Run: headless pygame with SDL's dummy video driver; simulated clock (each Clock.tick advances the game by its frame time, no real sleeping); random seed 0; keys injected as events and as key.get_pressed() state; mouse plan: one left click at the window centre at the start of phase 2, then a move to the lower-right quarter at the start of phase 3.
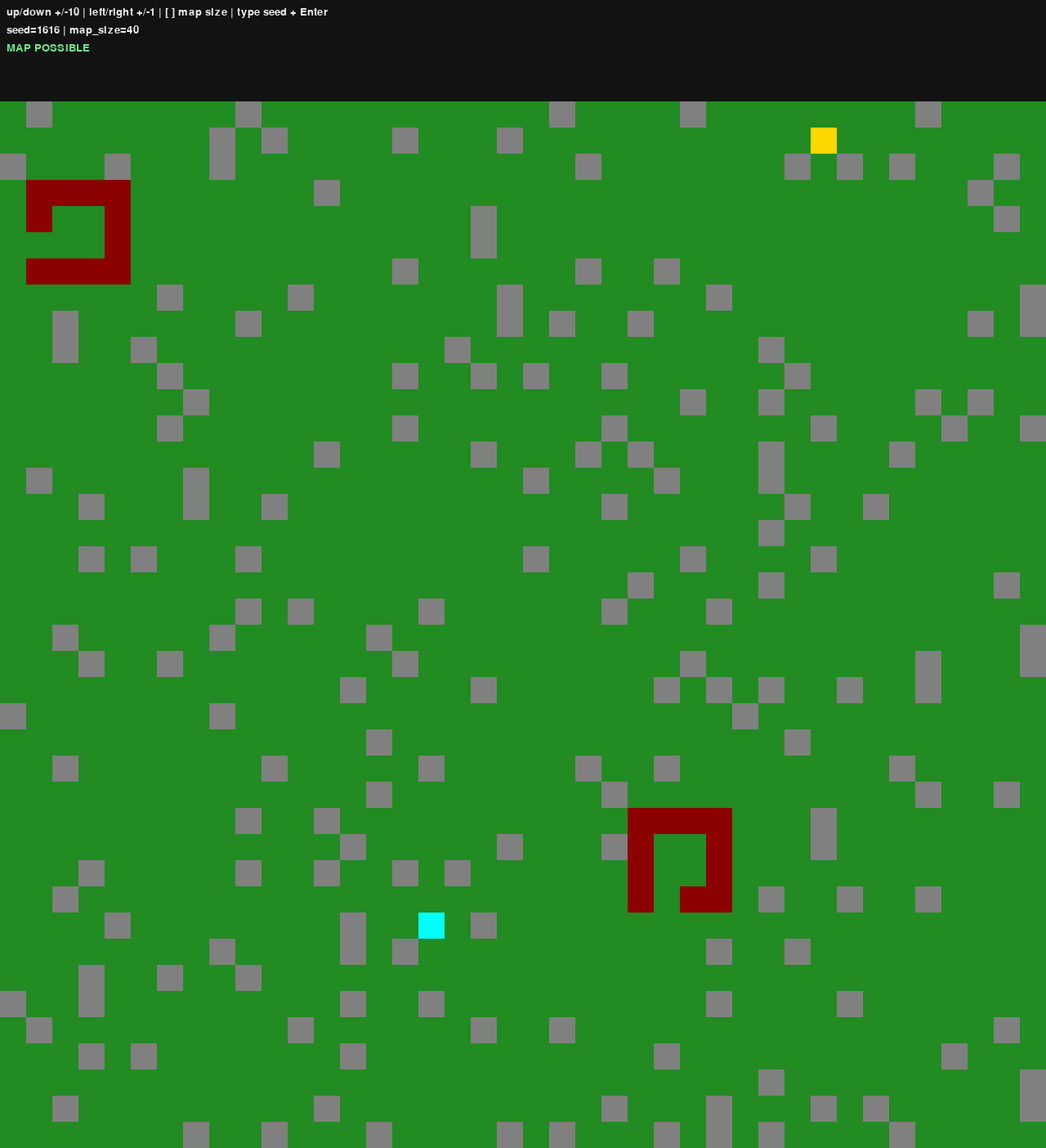
Frame 1 of 4 · flips 1–60 · no input
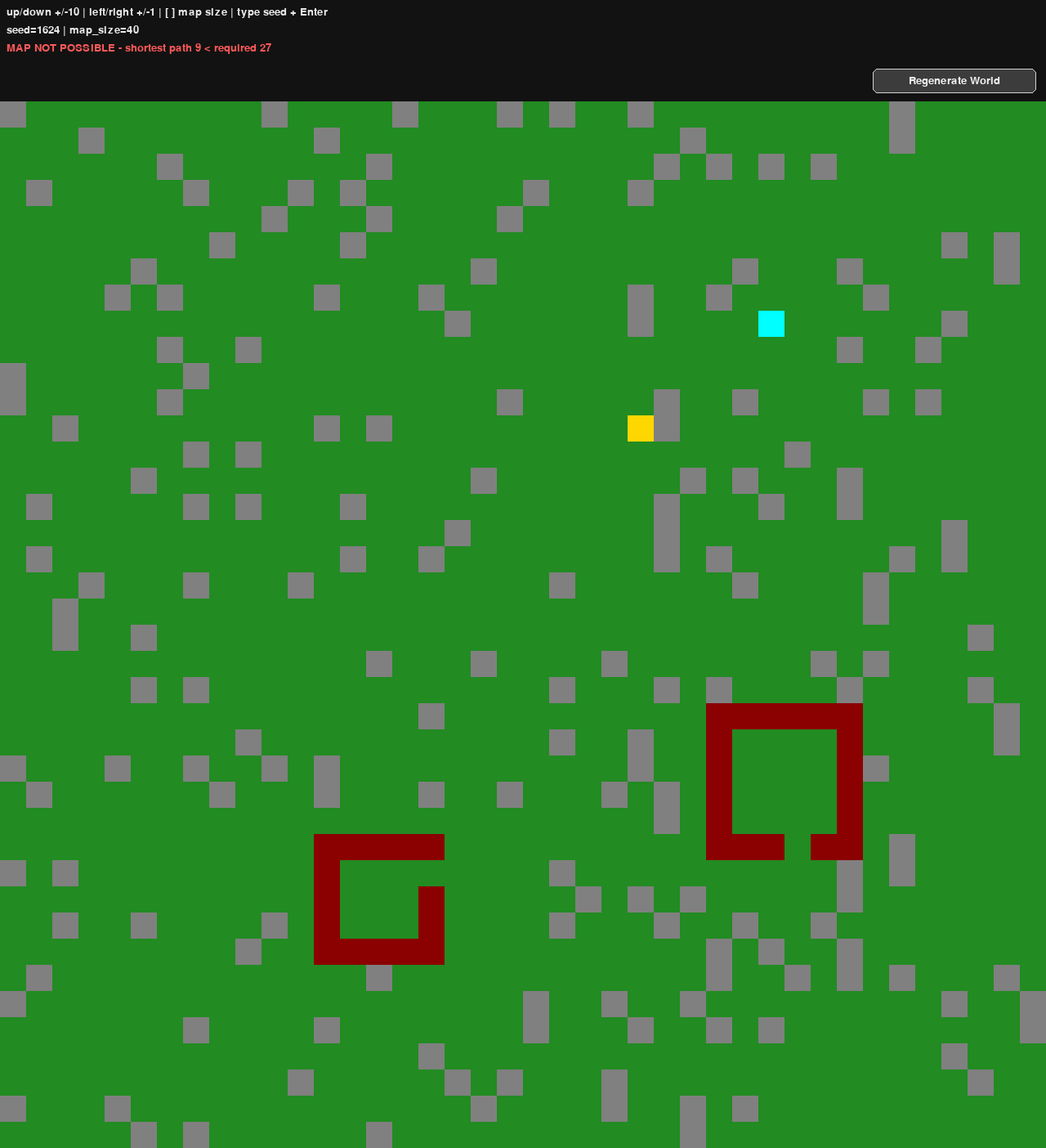
Frame 2 of 4 · flips 61–180 · clicked the window centre · tapped SPACE, RETURN · held RIGHT (→), D
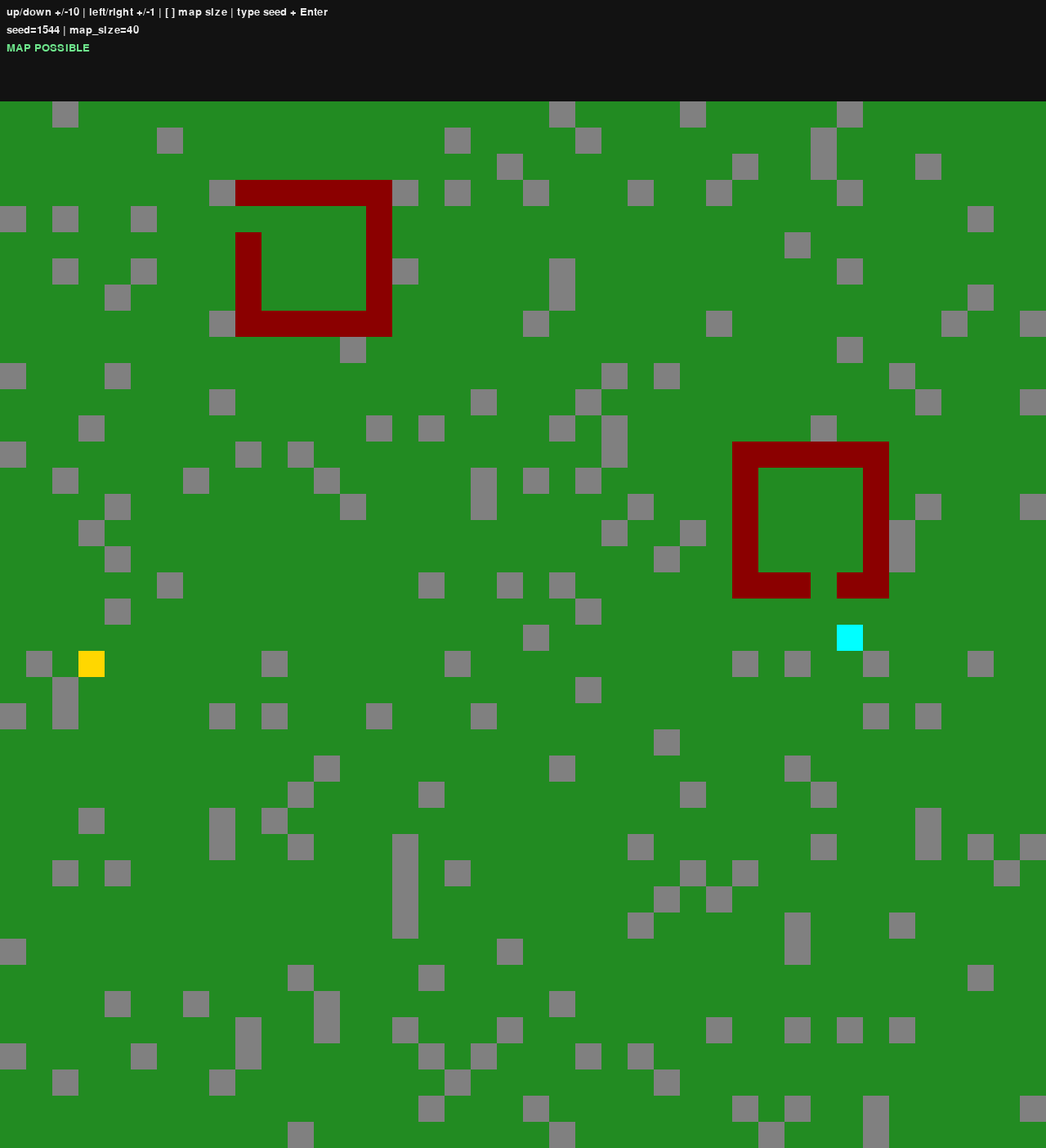
Frame 3 of 4 · flips 181–300 · moved the mouse to the lower-right quarter · held DOWN (↓), S
Frame 4 of 4 · flips 301–420 · held LEFT (←), A, UP (↑), W · screen same as frame 1, image omitted

The pygame program that drew these frames:

from collections import deque
import math
import sys

try:
    import pygame  # type: ignore[import-not-found]
except ImportError:
    pygame = None

""" I will be making the following assumptions

- the map is a fixed size, such as 10×10 or 12×12
- every tile is either grass, player, treasure or wall
- there is exactly one player
- there is exactly one treasure
- the player can move on grass
- the treasure must be reachable

p = player
g = grass
w = wall
t = treasure

New: b = building
"""

seed = 1616
size = 40

# The formula we're using here is called the Mixed Congruential Generator (MCG), the backbone of all the rest of the code. This will form the pseudorandomness of the maps
def formula(x, a, c, m):
    return (a * x + c) % m

""" With a mixed LCG, there's rules to adhere to in order to get the maximum period (Most numbers without repeating a cycle):

- gcd(c, m) = 1. In other words c and m are coprime
- a - 1 should be divisible by all the prime factors of m
- If m is divisible by 4, a - 1 should also be divisible by 4

"""

def generate_states(seed, map_size):
    state = seed
    for _ in range(map_size ** 2):
        state = formula(state, 5, 1, 2**32)
        yield state

# We call the generate states function and see if it should be a wall. Note that we should avoid modding by 2,4 and 8 as those are powers of two and with Mixed LCG's, this may not be random
def is_wall(state):
    return state % 9 == 0

def generate_map(local_seed, map_size):
    grid = []

    #Step 0: Initialize the grid
    for i in range(map_size):
        row = []
        for j in range(map_size):
            row.append("Unknown")
        grid.append(row)

    # Step 1: All tiles become grass
    for i in range(map_size):
        for j in range(map_size):
            grid[i][j] = "g"

    # I realised at some point in testing that buildings always end up the same size and the entrance in the same direction no matter the wall size. in order to fix this, I create a new seed based off of the intial seed
    wall_seed = hash((local_seed, "walls")) & 0xFFFFFFFF
    building_seed = (local_seed * 1103515245 + 12345 + map_size * 2654435761) & 0xFFFFFFFF

    # Step 2: Place the walls
    for index, state in enumerate(generate_states(wall_seed, map_size)):
        if is_wall(state):
            x, y = divmod(index, map_size)
            grid[x][y] = "w"

    def nth_grass_position(n):
        count = 0
        for i in range(0, map_size):
            for j in range(0, map_size):
                if grid[i][j] == "g":
                    if count == n:
                        return (i, j)
                    count += 1
        return None
    
    placed_buildings = []
    def get_all_valid_building_spots(size):
        # To stop the buildings spawning right on the edge, we can slightly change the parameters in range()
        building_spots = []
        for i in range(1, map_size - size):
            for j in range(1, map_size - size):
                if grid[i][j] == "g" :
                # To stop buildings from spawning on top of each other, we can check if the entire proposed building is grass
                    clear = True
                    for k in range(-1, size+1):
                        for l in range(-1, size+1):
                            if grid[i+k][j+l] == "b":
                                clear = False
                    if clear == False:
                        continue
                    # Keeps buildings spaced apart enough
                    elif all(((i-bx)**2 + (j-by)**2)**0.5 >= map_size // 3 for bx, by in placed_buildings):
                        building_spots.append((i, j))
        return building_spots

    # To deterministically pick player, building and treasure spots, we can simply do something like seed % (total of grass places) and then use that to decide where to put the player/treasure.
    # For the buildings, I only want them to spawn in if the grid is 20x20 or larger.
    state_gen = generate_states(building_seed, map_size)
    # For bigger maps, map_size // 20 would fill most of the map with buildings, so we cap it at 8
    for i in range(min(8,map_size // 20)):
        # To stop the same building shape being generated multiple times, we call the next state multiple times i+1 times each iteration
        for _ in range(i+1):
            current_state = next(state_gen)
        grass_spots = sum(row.count("g") for row in grid)
        building_size = (current_state % 3) + 4 # If 0 -> 4x4, if 1 -> 5x5, if 2 -> 6x6

        # Decide where to place the building once we have the size of it
        valid_building_spots = get_all_valid_building_spots(building_size)
        if not valid_building_spots:
            continue
        bx, by = valid_building_spots[current_state % len(valid_building_spots)]
        placed_buildings.append((bx, by))

        # Now we build the building. To work out how many total building spots have been placed, we can use the nth term an = 4n-4. But to exclude the corners, we subtract 4 more, so 8 total.
        total_building_spots = 4 * building_size - 8
        building_entrance = (current_state % total_building_spots)
        count = 0
        for i in range(building_size):
            for j in range(building_size):
                # One thing I noticed during testing is that walls can sometimes block access to, or be inside, the building. As such I'll replace all walls in the building with grass, then switch the block outside the entrance to grass
                if grid[bx+i][by+j] == "w":
                    grid[bx+i][by+j] = "g"
                if i == 0 or i == building_size - 1 or j == 0 or j == building_size - 1:
                    grid[bx+i][by+j] = "b"

                    # If not a corner
                    if not (i == 0 and j == 0) and not (i == 0 and j == building_size - 1) and not (i == building_size - 1 and j == 0) and not (i == building_size - 1 and j == building_size - 1):

                        if count == building_entrance:
                            grid[bx+i][by+j] = "g"
                            # The plan here to prevent walls preventing us from entering the building from the outside is to find out what edge of the building we're on, and replace any possible blockages with grass
                            if i == 0:
                                grid[bx+i-1][by+j] = "g"
                            elif i == building_size - 1:
                                grid[bx+i+1][by+j] = "g"
                            elif j == 0:
                                grid[bx+i][by+j-1] = "g"
                            elif j == building_size - 1:
                                grid[bx+i][by+j+1] = "g"

                        count += 1

                

    grass_spots = sum(row.count("g") for row in grid)
    player_seed = next(state_gen) % grass_spots

    player_pos = nth_grass_position(player_seed)

    if player_pos is not None:
        px, py = player_pos
        grid[px][py] = "p"

    # Do the same for the treasure
    treasure_spots = sum(row.count("g") for row in grid)
    treasure_seed = next(state_gen) % treasure_spots

    treasure_pos = nth_grass_position(treasure_seed)

    if treasure_pos is not None:
        tx, ty = treasure_pos
        grid[tx][ty] = "t"

    return grid

grid = generate_map(seed, size)

def verify_map(grid):
    """
    Verify map meets all the following: 
    - 1 player 
    - 1 treasure 
    - The treasure is reachable
    - There is a set distance between player and treasure to stop very easy maps
    - The player can access the entrance of all buildings 
    """
    local_size = len(grid)
    player_pos = None
    treasure_pos = None
    player_count = 0
    treasure_count = 0

    for i in range(local_size):
        for j in range(local_size):
            if grid[i][j] == "p":
                player_count += 1
                player_pos = (i, j)
            elif grid[i][j] == "t":
                treasure_count += 1
                treasure_pos = (i, j)

    # Must contain exactly one player and one treasure.
    if player_count != 1 or treasure_count != 1:
        return False, "need exactly 1 player and 1 treasure"

    if player_pos is None or treasure_pos is None:
        return False, "player or treasure position missing"
    
    # Set the minimum shortest path to be at least 2/3 of local_size
    min_shortest_path = math.ceil((2 * local_size) / 3)

    queue = deque([(player_pos, 0)])
    visited = {player_pos}
    directions = ((1, 0), (-1, 0), (0, 1), (0, -1))

    while queue:
        (x, y), distance = queue.popleft()

        if (x, y) == treasure_pos:
            if distance >= min_shortest_path:
                return True, ""
            return False, f"shortest path {distance} < required {min_shortest_path}"

        for dx, dy in directions:
            nx, ny = x + dx, y + dy
            if 0 <= nx < local_size and 0 <= ny < local_size:
                if (nx, ny) not in visited and grid[nx][ny] not in ("w", "b"):
                    visited.add((nx, ny))
                    queue.append(((nx, ny), distance + 1))

    return False, "treasure is unreachable"

def on_regenerate_button_pressed(seed, map_size, grid):

    # First thing to do is remove the player and treasure from current map
    for i in range(map_size):
        for j in range(map_size):
            if grid[i][j] == "p":
                grid[i][j] = "g"
            elif grid[i][j] == "t":
                grid[i][j] = "g"

    def nth_grass_position(n):
            count = 0
            for i in range(0, map_size):
                for j in range(0, map_size):
                    if grid[i][j] == "g":
                        if count == n:
                            return (i, j)
                        count += 1
            return None

    # Say a user inputs a seed and an invalid world is generated. I think the best way to fix this is to have it, three times, regenerate different things. In the first iteration we can move the player and the treasure and that should be enough for most times.
    state_gen = generate_states(seed, map_size)

    grass_spots = sum(row.count("g") for row in grid)
    player_seed = next(state_gen) % grass_spots

    player_pos = nth_grass_position(player_seed)

    if player_pos is not None:
        px, py = player_pos
        grid[px][py] = "p"

    # Do the same for the treasure
    treasure_spots = sum(row.count("g") for row in grid)
    treasure_seed = next(state_gen) % treasure_spots

    treasure_pos = nth_grass_position(treasure_seed)

    if treasure_pos is not None:
        tx, ty = treasure_pos
        grid[tx][ty] = "t"

    if verify_map(grid)[0]:
        return grid

    return "New generated map is Invalid. Maybe try again?"

def draw_map_pygame(grid):
    if pygame is None:
        print("Pygame is not installed. Run: pip install pygame")
        return

    hud_height = 124
    min_window_w = 860
    min_window_h = 600
    min_map_size = 5
    max_map_size = 250
    seed_step = 10
    key_repeat_delay_ms = 350
    key_repeat_interval_ms = 250  # Increases value by 4 times a second
    backspace_repeat_interval_ms = 70
    colors = {
        "g": (34, 139, 34),      # grass: green
        "w": (128, 128, 128),    # wall: grey
        "b": (139, 0, 0),        # building: dark red
        "p": (0, 255, 255),      # player: cyan
        "t": (255, 215, 0),      # treasure: gold
    }

    pygame.init()
    pygame.display.set_caption("Procedural Map Generator")
    current_size = size
    initial_w = max(min_window_w, current_size * 32)
    initial_h = max(min_window_h, current_size * 32 + hud_height)
    screen = pygame.display.set_mode((initial_w, initial_h), pygame.RESIZABLE)
    clock = pygame.time.Clock()
    font = pygame.font.SysFont("consolas", 20)

    current_seed = seed
    seed_input = str(current_seed)
    next_repeat_ms = {}

    def apply_seed_delta(delta):
        nonlocal current_seed, seed_input
        current_seed += delta
        seed_input = str(current_seed)

    grid = generate_map(current_seed, current_size)
    is_possible, map_reason = verify_map(grid)
    error_bubble_text = ""
    error_bubble_until_ms = 0
    action_bubble_text = ""
    action_bubble_color = (40, 90, 150)
    action_bubble_until_ms = 0
    regenerate_count = 0

    regenerate_button_rect = None
    running = True
    while running:
        seed_changed = False

        for event in pygame.event.get():
            if event.type == pygame.QUIT:
                running = False
            elif event.type == pygame.VIDEORESIZE:
                new_w = max(min_window_w, event.w)
                new_h = max(min_window_h, event.h)
                screen = pygame.display.set_mode((new_w, new_h), pygame.RESIZABLE)
            elif event.type == pygame.KEYDOWN:
                if event.key == pygame.K_UP:
                    apply_seed_delta(seed_step)
                    seed_changed = True
                    next_repeat_ms[event.key] = pygame.time.get_ticks() + key_repeat_delay_ms
                elif event.key == pygame.K_DOWN:
                    apply_seed_delta(-seed_step)
                    seed_changed = True
                    next_repeat_ms[event.key] = pygame.time.get_ticks() + key_repeat_delay_ms
                elif event.key == pygame.K_RIGHT:
                    apply_seed_delta(1)
                    seed_changed = True
                    next_repeat_ms[event.key] = pygame.time.get_ticks() + key_repeat_delay_ms
                elif event.key == pygame.K_LEFT:
                    apply_seed_delta(-1)
                    seed_changed = True
                    next_repeat_ms[event.key] = pygame.time.get_ticks() + key_repeat_delay_ms
                elif event.key == pygame.K_BACKSPACE:
                    if seed_input:
                        seed_input = seed_input[:-1]
                    next_repeat_ms[event.key] = pygame.time.get_ticks() + key_repeat_delay_ms
                elif event.key == pygame.K_LEFTBRACKET:
                    current_size = max(min_map_size, current_size - 1)
                    seed_changed = True
                    next_repeat_ms[event.key] = pygame.time.get_ticks() + key_repeat_delay_ms
                elif event.key == pygame.K_RIGHTBRACKET:
                    current_size = min(max_map_size, current_size + 1)
                    seed_changed = True
                    next_repeat_ms[event.key] = pygame.time.get_ticks() + key_repeat_delay_ms
                elif event.key == pygame.K_RETURN:
                    if seed_input not in ("", "-"):
                        current_seed = int(seed_input)
                        seed_input = str(current_seed)
                        seed_changed = True
                else:
                    if event.unicode.isdigit():
                        if seed_input == "0":
                            seed_input = event.unicode
                        else:
                            seed_input += event.unicode
                    elif event.unicode == "-":
                        if seed_input == "":
                            seed_input = "-"
            elif event.type == pygame.KEYUP:
                if event.key in next_repeat_ms:
                    del next_repeat_ms[event.key]
            elif event.type == pygame.MOUSEBUTTONDOWN and event.button == 1:
                if not is_possible and regenerate_button_rect is not None:
                    if regenerate_button_rect.collidepoint(event.pos):
                        action_bubble_text = "Regenerating..."
                        action_bubble_color = (40, 90, 150)
                        action_bubble_until_ms = pygame.time.get_ticks() + 1000

                        regenerate_count += 1
                        result = on_regenerate_button_pressed(current_seed + regenerate_count, current_size, grid)
                        if isinstance(result, list):
                            grid = result
                            is_possible, map_reason = verify_map(grid)
                            error_bubble_text = ""
                            error_bubble_until_ms = 0
                            action_bubble_text = "New locations generated"
                            action_bubble_color = (50, 120, 70)
                            action_bubble_until_ms = pygame.time.get_ticks() + 1500
                        else:
                            error_bubble_text = str(result) if result else "Invalid Map, maybe try again?"
                            error_bubble_until_ms = pygame.time.get_ticks() + 3000

        now = pygame.time.get_ticks()
        pressed = pygame.key.get_pressed()
        hold_actions = {
            pygame.K_UP: seed_step,
            pygame.K_RIGHT: 1,
            pygame.K_DOWN: -seed_step,
            pygame.K_LEFT: -1,
        }

        for key, delta in hold_actions.items():
            if pressed[key] and key in next_repeat_ms and now >= next_repeat_ms[key]:
                apply_seed_delta(delta)
                seed_changed = True
                next_repeat_ms[key] = now + key_repeat_interval_ms

        size_hold_actions = {
            pygame.K_LEFTBRACKET: -1,
            pygame.K_RIGHTBRACKET: 1,
        }

        for key, delta in size_hold_actions.items():
            if pressed[key] and key in next_repeat_ms and now >= next_repeat_ms[key]:
                old_size = current_size
                current_size = max(min_map_size, min(max_map_size, current_size + delta))
                if current_size != old_size:
                    seed_changed = True
                next_repeat_ms[key] = now + key_repeat_interval_ms

        if pressed[pygame.K_BACKSPACE] and pygame.K_BACKSPACE in next_repeat_ms:
            if now >= next_repeat_ms[pygame.K_BACKSPACE]:
                if seed_input:
                    seed_input = seed_input[:-1]
                next_repeat_ms[pygame.K_BACKSPACE] = now + backspace_repeat_interval_ms

        if seed_changed:
            regenerate_count = 0
            grid = generate_map(current_seed, current_size)
            is_possible, map_reason = verify_map(grid)
            error_bubble_text = ""
            error_bubble_until_ms = 0

        screen.fill((18, 18, 18))
        info = "up/down +/-10 | left/right +/-1 | [ ] map size | type seed + Enter"
        screen.blit(font.render(info, True, (235, 235, 235)), (8, 8))
        seed_text = f"seed={seed_input or '_'} | map_size={current_size}"
        screen.blit(font.render(seed_text, True, (235, 235, 235)), (8, 30))

        if is_possible:
            status_text = "MAP POSSIBLE"
            status_color = (110, 230, 140)
        else:
            status_text = f"MAP NOT POSSIBLE - {map_reason}"
            status_color = (255, 90, 90)

        screen.blit(font.render(status_text, True, status_color), (8, 52))

        if not is_possible:
            button_w = 200
            button_h = 30
            button_x = screen.get_width() - button_w - 12
            button_y = 84
            regenerate_button_rect = pygame.Rect(button_x, button_y, button_w, button_h)
            pygame.draw.rect(screen, (60, 60, 60), regenerate_button_rect, border_radius=6)
            pygame.draw.rect(screen, (210, 210, 210), regenerate_button_rect, width=1, border_radius=6)
            button_text = font.render("Regenerate World", True, (240, 240, 240))
            text_rect = button_text.get_rect(center=regenerate_button_rect.center)
            screen.blit(button_text, text_rect)

        if error_bubble_text and pygame.time.get_ticks() < error_bubble_until_ms:
            bubble_h = 32
            bubble_pad_x = 12
            bubble_text = font.render(error_bubble_text, True, (255, 235, 235))
            bubble_w = bubble_text.get_width() + bubble_pad_x * 2
            bubble_x = max(8, (screen.get_width() - bubble_w) // 2)
            bubble_y = hud_height - bubble_h - 4
            bubble_rect = pygame.Rect(bubble_x, bubble_y, bubble_w, bubble_h)
            pygame.draw.rect(screen, (120, 20, 20), bubble_rect, border_radius=8)
            pygame.draw.rect(screen, (220, 130, 130), bubble_rect, width=1, border_radius=8)
            screen.blit(bubble_text, (bubble_x + bubble_pad_x, bubble_y + 6))

        if action_bubble_text and pygame.time.get_ticks() < action_bubble_until_ms:
            bubble_h = 30
            bubble_pad_x = 12
            bubble_text = font.render(action_bubble_text, True, (235, 235, 245))
            bubble_w = bubble_text.get_width() + bubble_pad_x * 2
            bubble_x = max(8, (screen.get_width() - bubble_w) // 2)
            bubble_y = hud_height - 70
            bubble_rect = pygame.Rect(bubble_x, bubble_y, bubble_w, bubble_h)
            pygame.draw.rect(screen, action_bubble_color, bubble_rect, border_radius=8)
            pygame.draw.rect(screen, (210, 210, 210), bubble_rect, width=1, border_radius=8)
            screen.blit(bubble_text, (bubble_x + bubble_pad_x, bubble_y + 5))

        screen_w, screen_h = screen.get_size()
        grid_area_h = screen_h - hud_height
        tile_size = max(1, min(screen_w // current_size, grid_area_h // current_size))
        map_w = tile_size * current_size
        map_h = tile_size * current_size
        origin_x = (screen_w - map_w) // 2
        origin_y = hud_height + (grid_area_h - map_h) // 2

        for i in range(current_size):
            for j in range(current_size):
                tile = grid[i][j]
                color = colors.get(tile, (0, 0, 0))
                rect = (origin_x + j * tile_size, origin_y + i * tile_size, tile_size, tile_size)
                pygame.draw.rect(screen, color, rect)

        pygame.display.flip()
        clock.tick(60)

    pygame.quit()
    sys.exit()


#Print the map
players = 0
treasures = 0
for i in range(size):
    for j in range(size):
        print(grid[i][j], end=" ")
    print()

draw_map_pygame(grid)
